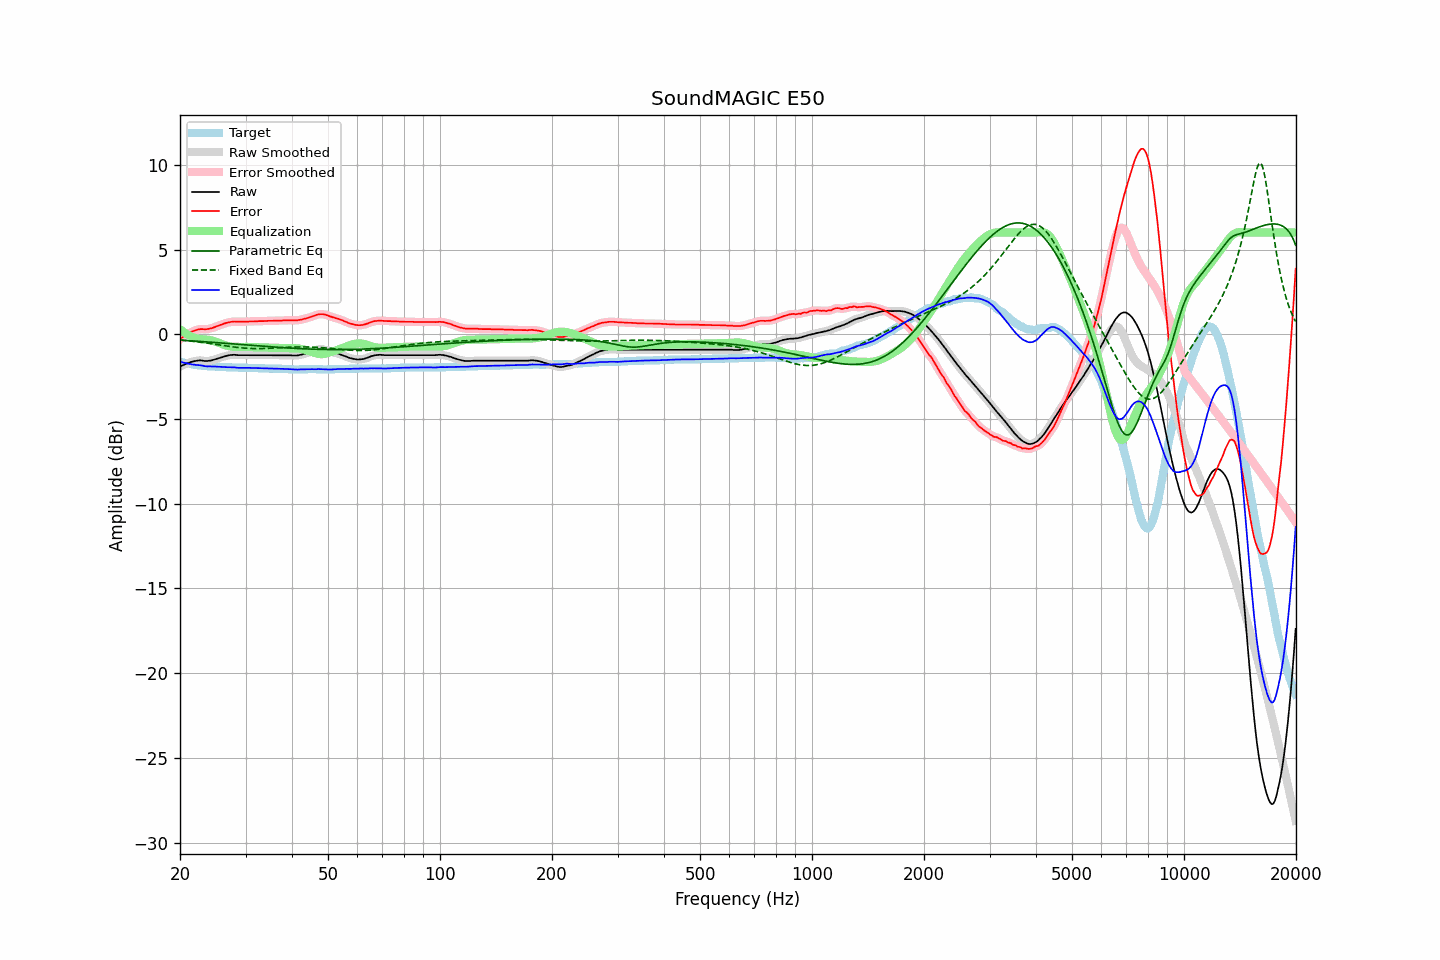

The data file committed next to this chart (first rows):
frequency, raw, error, smoothed, error_smoothed, equalization, parametric_eq, fixed_band_eq, equalized_raw, equalized_smoothed, target
20.00, -1.91, -0.30, -1.91, -0.29, 0.30, -0.35, -0.34, -1.61, -1.61, -1.62
20.20, -1.86, -0.22, -1.86, -0.22, 0.22, -0.35, -0.35, -1.64, -1.64, -1.65
20.40, -1.82, -0.16, -1.82, -0.15, 0.15, -0.36, -0.36, -1.67, -1.67, -1.67
20.61, -1.77, -0.09, -1.78, -0.09, 0.08, -0.37, -0.37, -1.69, -1.69, -1.69
20.81, -1.73, -0.03, -1.74, -0.03, 0.02, -0.37, -0.38, -1.71, -1.71, -1.71
21.02, -1.70, 0.02, -1.70, 0.03, -0.03, -0.38, -0.39, -1.74, -1.73, -1.73
21.23, -1.66, 0.08, -1.67, 0.08, -0.09, -0.38, -0.40, -1.75, -1.75, -1.75
21.44, -1.63, 0.13, -1.63, 0.13, -0.13, -0.39, -0.41, -1.77, -1.77, -1.77
21.66, -1.61, 0.17, -1.61, 0.18, -0.18, -0.40, -0.42, -1.79, -1.78, -1.79
21.87, -1.58, 0.21, -1.59, 0.21, -0.21, -0.40, -0.43, -1.80, -1.80, -1.80
22.09, -1.57, 0.24, -1.57, 0.25, -0.24, -0.41, -0.44, -1.82, -1.81, -1.82
22.31, -1.55, 0.27, -1.55, 0.27, -0.27, -0.41, -0.45, -1.82, -1.82, -1.83
22.54, -1.54, 0.29, -1.55, 0.29, -0.28, -0.42, -0.46, -1.82, -1.83, -1.84
22.76, -1.54, 0.30, -1.55, 0.30, -0.29, -0.43, -0.47, -1.83, -1.84, -1.85
22.99, -1.55, 0.30, -1.56, 0.30, -0.30, -0.43, -0.49, -1.85, -1.85, -1.86
23.22, -1.57, 0.29, -1.57, 0.30, -0.30, -0.44, -0.50, -1.88, -1.87, -1.87
23.45, -1.58, 0.29, -1.58, 0.30, -0.31, -0.45, -0.51, -1.89, -1.89, -1.88
23.69, -1.58, 0.30, -1.58, 0.31, -0.32, -0.45, -0.53, -1.90, -1.90, -1.89
23.92, -1.56, 0.32, -1.57, 0.32, -0.33, -0.46, -0.54, -1.89, -1.90, -1.89
24.16, -1.55, 0.34, -1.55, 0.34, -0.35, -0.47, -0.55, -1.90, -1.90, -1.90
24.40, -1.53, 0.36, -1.53, 0.37, -0.37, -0.47, -0.57, -1.90, -1.90, -1.90
24.65, -1.50, 0.40, -1.50, 0.40, -0.40, -0.48, -0.58, -1.90, -1.91, -1.91
24.89, -1.47, 0.43, -1.47, 0.44, -0.43, -0.49, -0.59, -1.91, -1.91, -1.91
25.14, -1.44, 0.47, -1.44, 0.47, -0.47, -0.50, -0.61, -1.91, -1.91, -1.92
25.39, -1.41, 0.50, -1.41, 0.51, -0.51, -0.50, -0.62, -1.92, -1.92, -1.92
25.65, -1.38, 0.54, -1.38, 0.54, -0.54, -0.51, -0.64, -1.93, -1.93, -1.93
25.91, -1.35, 0.57, -1.35, 0.58, -0.58, -0.52, -0.65, -1.93, -1.93, -1.93
26.16, -1.32, 0.61, -1.32, 0.61, -0.61, -0.52, -0.67, -1.93, -1.93, -1.94
26.43, -1.29, 0.64, -1.30, 0.64, -0.64, -0.53, -0.68, -1.94, -1.94, -1.94
26.69, -1.27, 0.67, -1.27, 0.67, -0.67, -0.54, -0.69, -1.94, -1.94, -1.95
26.96, -1.25, 0.69, -1.25, 0.70, -0.69, -0.55, -0.71, -1.95, -1.95, -1.95
27.23, -1.23, 0.71, -1.24, 0.72, -0.71, -0.55, -0.72, -1.95, -1.95, -1.95
27.50, -1.22, 0.73, -1.22, 0.73, -0.73, -0.56, -0.73, -1.95, -1.95, -1.96
27.77, -1.21, 0.74, -1.21, 0.75, -0.74, -0.57, -0.75, -1.95, -1.95, -1.96
28.05, -1.21, 0.75, -1.22, 0.75, -0.74, -0.58, -0.76, -1.96, -1.96, -1.97
28.33, -1.22, 0.74, -1.22, 0.74, -0.75, -0.58, -0.77, -1.97, -1.97, -1.97
28.62, -1.23, 0.73, -1.23, 0.74, -0.75, -0.59, -0.78, -1.98, -1.98, -1.97
28.90, -1.23, 0.74, -1.23, 0.74, -0.75, -0.60, -0.79, -1.98, -1.98, -1.98
29.19, -1.23, 0.74, -1.23, 0.74, -0.75, -0.61, -0.80, -1.98, -1.98, -1.98
29.48, -1.23, 0.74, -1.23, 0.74, -0.74, -0.61, -0.81, -1.98, -1.98, -1.98
29.78, -1.23, 0.74, -1.23, 0.74, -0.74, -0.62, -0.82, -1.98, -1.98, -1.98
30.08, -1.23, 0.74, -1.23, 0.74, -0.75, -0.63, -0.82, -1.98, -1.98, -1.98
30.38, -1.23, 0.74, -1.23, 0.75, -0.75, -0.64, -0.83, -1.98, -1.98, -1.98
30.68, -1.23, 0.75, -1.23, 0.75, -0.75, -0.64, -0.84, -1.98, -1.98, -1.99
30.99, -1.23, 0.75, -1.23, 0.75, -0.75, -0.65, -0.84, -1.99, -1.99, -1.99
31.30, -1.23, 0.75, -1.23, 0.76, -0.76, -0.66, -0.84, -1.99, -1.99, -1.99
31.61, -1.23, 0.75, -1.23, 0.76, -0.76, -0.67, -0.85, -1.99, -1.99, -1.99
31.93, -1.23, 0.76, -1.23, 0.76, -0.76, -0.67, -0.85, -2.00, -2.00, -2.00
32.24, -1.23, 0.76, -1.23, 0.77, -0.77, -0.68, -0.85, -2.00, -2.00, -2.00
32.57, -1.23, 0.77, -1.23, 0.77, -0.77, -0.69, -0.85, -2.00, -2.00, -2.01
32.89, -1.23, 0.77, -1.23, 0.77, -0.77, -0.70, -0.85, -2.01, -2.01, -2.01
33.22, -1.23, 0.77, -1.23, 0.78, -0.78, -0.70, -0.84, -2.01, -2.01, -2.01
33.55, -1.23, 0.77, -1.23, 0.78, -0.78, -0.71, -0.84, -2.01, -2.01, -2.01
33.89, -1.23, 0.78, -1.23, 0.78, -0.78, -0.72, -0.84, -2.02, -2.02, -2.02
34.23, -1.23, 0.78, -1.23, 0.79, -0.79, -0.72, -0.83, -2.02, -2.02, -2.02
34.57, -1.23, 0.79, -1.23, 0.79, -0.79, -0.73, -0.83, -2.02, -2.02, -2.03
34.92, -1.23, 0.79, -1.23, 0.79, -0.79, -0.74, -0.83, -2.03, -2.03, -2.03
35.27, -1.23, 0.79, -1.23, 0.80, -0.80, -0.75, -0.82, -2.03, -2.03, -2.03
35.62, -1.23, 0.79, -1.23, 0.80, -0.80, -0.75, -0.82, -2.03, -2.03, -2.03
35.97, -1.23, 0.80, -1.23, 0.80, -0.80, -0.76, -0.81, -2.03, -2.03, -2.04
... 635 more rows
